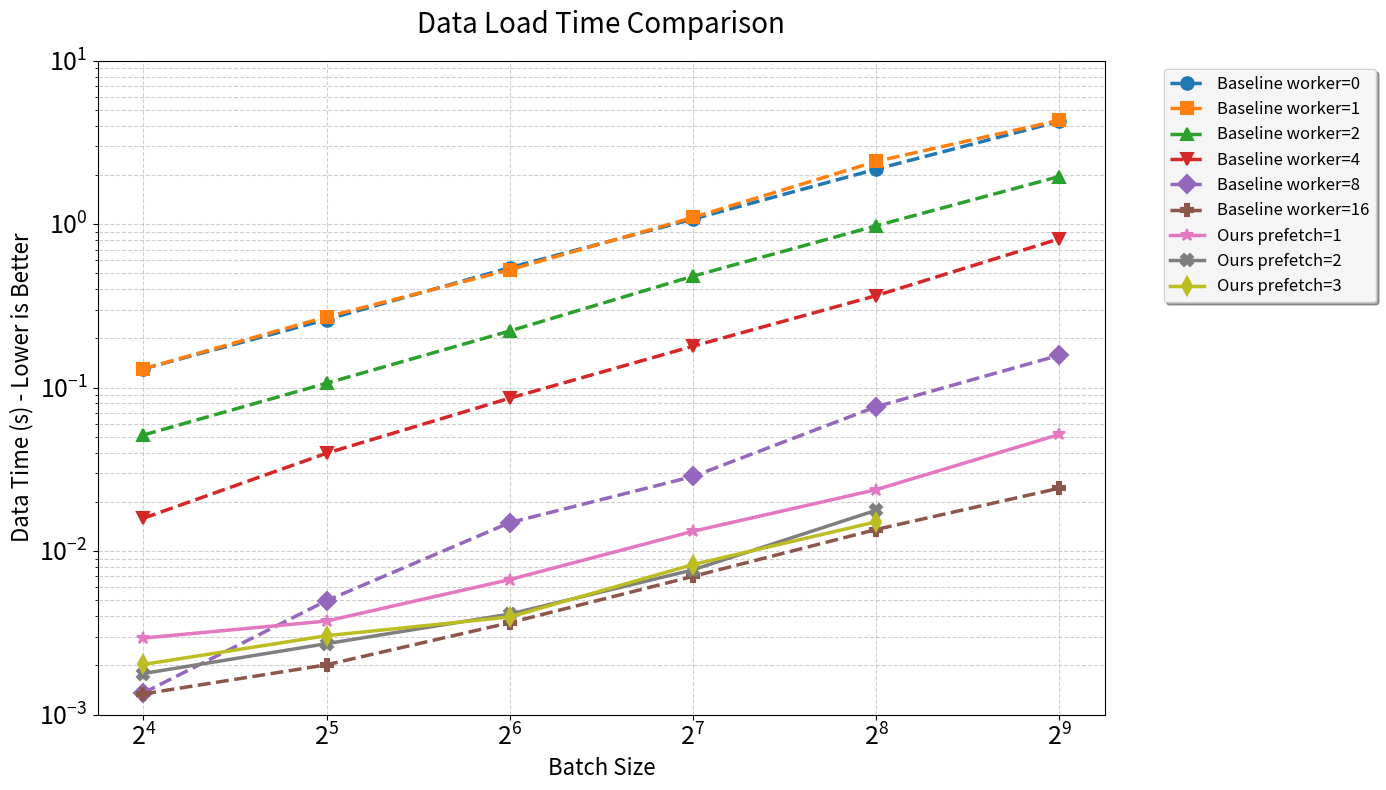

This chart was generated by the following Python code:
import matplotlib.pyplot as plt
import pandas as pd
import numpy as np

# 更新后的数据集
data = {
    "batch_size": [16, 32, 64, 128, 256, 512],
    "Baseline worker=0": [0.130329745, 0.260987053, 0.542040969, 1.074424398, 2.169599543, 4.255721262],
    "Baseline worker=1": [0.130394034, 0.271011119, 0.525898178, 1.099640511, 2.421618227, 4.323619921],
    "Baseline worker=2": [0.051295414, 0.106432336, 0.22211631, 0.480746943, 0.978216287, 1.958114392],
    "Baseline worker=4": [0.015879627, 0.039689157, 0.086237754, 0.179231171, 0.365362481, 0.813993355],
    "Baseline worker=8": [0.001356369, 0.00496969, 0.01492066, 0.028603378, 0.076399502, 0.157854138],
    "Baseline worker=16": [0.001336731, 0.002014723, 0.003644474, 0.006998049, 0.0135518, 0.024252935],
    "Ours prefetch=1": [0.002936787, 0.003732909, 0.006691542, 0.013216008, 0.023752612, 0.051714178],
    "Ours prefetch=2": [0.001782213, 0.002713001, 0.004117876, 0.007672081, 0.017764, np.nan],  # 512处无数据
    "Ours prefetch=3": [0.002025039, 0.003035537, 0.003951914, 0.008269395, 0.015095616, np.nan]  # 512处无数据
}

df = pd.DataFrame(data)

# 创建图表（增大画布尺寸以适应更多图例）
plt.figure(figsize=(14, 8))

# 扩展颜色和标记样式
colors = ['#1f77b4', '#ff7f0e', '#2ca02c', '#d62728', '#9467bd', '#8c564b', '#e377c2', '#7f7f7f', '#bcbd22']
markers = ['o', 's', '^', 'v', 'D', 'P', '*', 'X', 'd']

# 绘制折线
for i, col in enumerate(df.columns[1:]):
    # 区分基准线和优化方案的线型
    linestyle = '--' if 'Baseline' in col else '-'
    # 绘制折线（自动处理缺失值）
    plt.plot(df['batch_size'], df[col], 
             label=col, 
             color=colors[i],
             marker=markers[i],
             linestyle=linestyle,
             linewidth=2.5,
             markersize=9,
             markeredgewidth=1.5)

# 图表属性设置
plt.title('Data Load Time Comparison', fontsize=20, pad=20)
plt.xlabel('Batch Size', fontsize=16)
plt.ylabel('Data Time (s) - Lower is Better', fontsize=16)

# 设置双对数坐标轴
plt.xscale('log', base=2)
plt.yscale('log')

# 自定义坐标轴范围
plt.ylim(1e-3, 10)

# 网格和刻度设置
plt.grid(True, which='both', linestyle='--', alpha=0.6)
plt.tick_params(axis='both', which='major', labelsize=18)

# 图例设置（右侧外部）
plt.legend(bbox_to_anchor=(1.05, 1), loc='upper left', fontsize=12, 
           framealpha=0.9, shadow=True)

# 优化布局并保存
plt.tight_layout()
plt.savefig('batch_time_comparison.png', dpi=300, bbox_inches='tight')
plt.savefig('batch_time_comparison.pdf', format='pdf', bbox_inches='tight')
plt.show()
